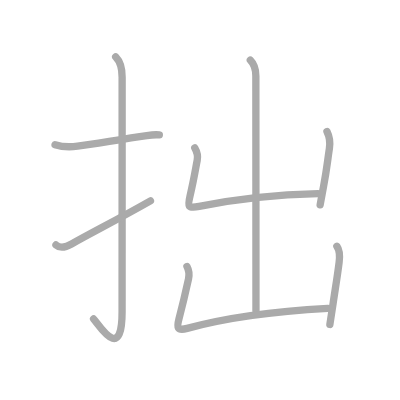
t = 0.00 s
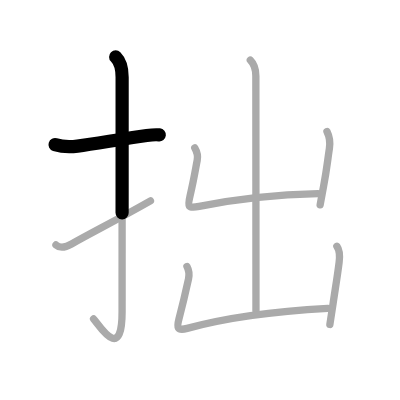
t = 1.50 s
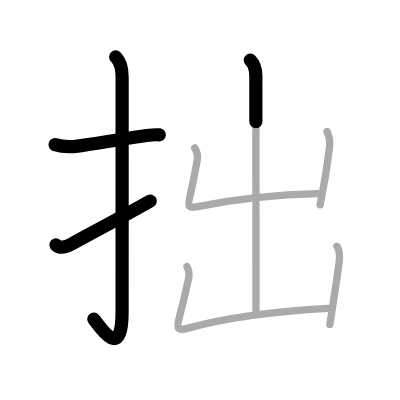
t = 3.25 s
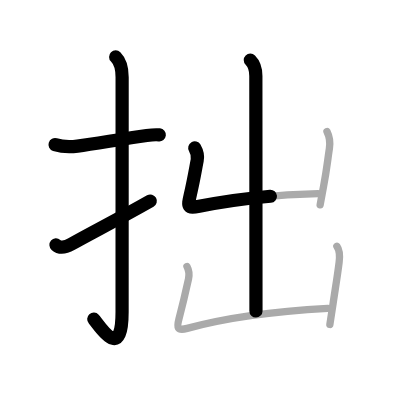
t = 4.75 s
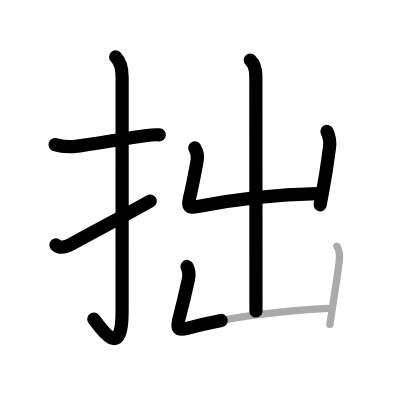
t = 6.50 s
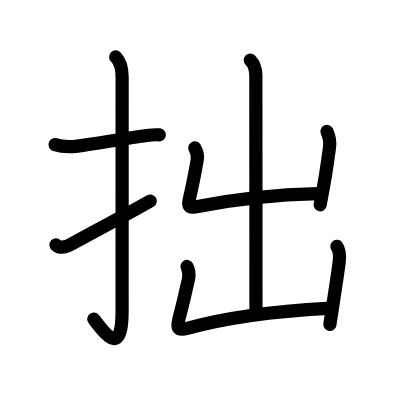
t = 8.00 s

The animated SVG that drew these frames (rendered in a browser with its animation timeline set to each time). Animation: 8 SMIL elements (animate=8); one cycle of 8.00 s.

<?xml version="1.0" standalone="no"?>
<!DOCTYPE svg PUBLIC "-//W3C//DTD SVG 1.1//EN"   "http://www.w3.org/Graphics/SVG/1.1/DTD/svg11.dtd">
<svg width="400px" height="400px"  version="1.1" xmlns="http://www.w3.org/2000/svg">
  <defs>
    <marker id="Triangle" viewBox="0 0 10 10" refX="0" refY="5" markerUnits="strokeWidth" markerWidth="3" style="stroke-opacity:0%;fill:#aaaaaa;" markerHeight="2" orient="auto">
      <path d="M 0 0 L 10 5 L 0 10 z" />
    </marker>
    
    <marker id="Arrow" viewBox="0 0 10 10" refX="5" refY="5" markerUnits="strokeWidth" markerWidth="1.8" style="stroke-opacity:0%;fill:#770000;" markerHeight="2" orient="auto">
      <path d="M 0 4 L 6 4 L 4 1 L 10 5 L 4 9 L 6 6 L 0 6 z" />
        <circle cx="5" cy="5" r="5" />
      </marker>
    
    <marker id="TriangleRed" viewBox="0 0 10 10" refX="0" refY="5" markerUnits="strokeWidth" markerWidth="3" style="stroke-opacity:0%;fill:#CC0000;" markerHeight="2" orient="auto">
      <path d="M 0 0 L 10 5 L 0 10 z" />
    </marker>
    
    <marker id="ArrowRed" viewBox="0 0 10 10" refX="5" refY="5" markerUnits="strokeWidth" markerWidth="1.8" style="stroke-opacity:0%;fill:#CC0000;" markerHeight="2" orient="auto">
      <path d="M 0 4 L 6 4 L 4 1 L 10 5 L 4 9 L 6 6 L 0 6 z" />
        <circle cx="5" cy="5" r="5" />
      </marker>
    
  </defs>
  
  <path style="fill:#ffffff; fill-opacity:100%; fill-rule:evenodd; stroke-width:0;" d="M 0 0 L 400px 0 L 400px 400px L 0 400px L 0 0" />

  <g transform="scale(3.6697247706422 3.6697247706422)">
<path style="fill:none; fill-opacity:0%; fill-rule:evenodd; stroke:#aaaaaa; stroke-opacity:100%; stroke-width: 1.5pt; stroke-linejoin:round; stroke-linecap:round;" d="M15 39.42c2.25 0.71 4.24 0.65 6.13 0.4c4.86-0.63 12.06-1.95 18.86-2.89c1.06-0.15 2.27-0.3 3.43-0.17"></path>
<path style="fill:none; fill-opacity:0%; fill-rule:evenodd; stroke:#aaaaaa; stroke-opacity:100%; stroke-width: 1.5pt; stroke-linejoin:round; stroke-linecap:round;" d="M31.52 15.5c1.18 1.18 1.76 3 1.76 5.52c0 15.23-0.01 52.46-0.01 63.9c0 14.25-6.32 3.53-7.77 2"></path>
<path style="fill:none; fill-opacity:0%; fill-rule:evenodd; stroke:#aaaaaa; stroke-opacity:100%; stroke-width: 1.5pt; stroke-linejoin:round; stroke-linecap:round;" d="M15.25 66.75c1 0.88 2.25 0.88 4.25-0.25C25.15 63.32 31.75 60 41 54.75"></path>
<path style="fill:none; fill-opacity:0%; fill-rule:evenodd; stroke:#aaaaaa; stroke-opacity:100%; stroke-width: 1.5pt; stroke-linejoin:round; stroke-linecap:round;" d="M68.21 16.38c1.2 1.2 1.51 2.74 1.51 4.3c0 0.86 0.03 55.42 0.03 64.07"></path>
<path style="fill:none; fill-opacity:0%; fill-rule:evenodd; stroke:#aaaaaa; stroke-opacity:100%; stroke-width: 1.5pt; stroke-linejoin:round; stroke-linecap:round;" d="M53.07 40.3c0.55 0.95 0.93 2.08 0.67 3.38c-0.46 2.33-0.89 5.18-1.93 9.59c-0.72 3.06-0.69 3.59 2.47 2.95c9.85-1.97 21.22-3.22 32.38-3.47"></path>
<path style="fill:none; fill-opacity:0%; fill-rule:evenodd; stroke:#aaaaaa; stroke-opacity:100%; stroke-width: 1.5pt; stroke-linejoin:round; stroke-linecap:round;" d="M89.1 35.83c0.78 1.55 0.9 3.05 0.66 4.64c-0.62 4.1-0.65 5.25-1.59 10.32c-0.25 1.37-0.56 3.01-0.93 5.04"></path>
<path style="fill:none; fill-opacity:0%; fill-rule:evenodd; stroke:#aaaaaa; stroke-opacity:100%; stroke-width: 1.5pt; stroke-linejoin:round; stroke-linecap:round;" d="M50.95 72.62c0.55 1.01 0.67 2.22 0.42 3.38c-0.74 3.37-1.29 5.89-2.6 10.88c-0.63 2.4-0.5 3.35 2.22 2.6C63.62 86 78 84.62 89.33 84.02"></path>
<path style="fill:none; fill-opacity:0%; fill-rule:evenodd; stroke:#aaaaaa; stroke-opacity:100%; stroke-width: 1.5pt; stroke-linejoin:round; stroke-linecap:round;" d="M91.8 67.11c0.83 1.14 0.83 2.64 0.61 4.39c-0.54 4.3-1.05 7.14-1.62 11.05c-0.26 1.79-0.55 3.7-0.9 5.87"></path>

<path style="fill:none; fill-opacity:0%; fill-rule:evenodd; stroke:#000000; stroke-opacity:100%; stroke-width: 2.7pt; stroke-linejoin:round; stroke-linecap:round;" d="M15 39.42c2.25 0.71 4.24 0.65 6.13 0.4c4.86-0.63 12.06-1.95 18.86-2.89c1.06-0.15 2.27-0.3 3.43-0.17" pathLength="100" stroke-dashoffset="100" stroke-dasharray="100 105"><animate id="dashAnim1" attributeName="stroke-dashoffset" from="100" to="0" dur="1s" calcMode="linear" fill="freeze"/></path>
<path style="fill:none; fill-opacity:0%; fill-rule:evenodd; stroke:#000000; stroke-opacity:100%; stroke-width: 2.7pt; stroke-linejoin:round; stroke-linecap:round;" d="M31.52 15.5c1.18 1.18 1.76 3 1.76 5.52c0 15.23-0.01 52.46-0.01 63.9c0 14.25-6.32 3.53-7.77 2" pathLength="100" stroke-dashoffset="100" stroke-dasharray="100 105"><animate id="dashAnim2" attributeName="stroke-dashoffset" from="100" to="0" dur="1s" calcMode="linear" begin="dashAnim1.end" fill="freeze"/></path>
<path style="fill:none; fill-opacity:0%; fill-rule:evenodd; stroke:#000000; stroke-opacity:100%; stroke-width: 2.7pt; stroke-linejoin:round; stroke-linecap:round;" d="M15.25 66.75c1 0.88 2.25 0.88 4.25-0.25C25.15 63.32 31.75 60 41 54.75" pathLength="100" stroke-dashoffset="100" stroke-dasharray="100 105"><animate id="dashAnim3" attributeName="stroke-dashoffset" from="100" to="0" dur="1s" calcMode="linear" begin="dashAnim2.end" fill="freeze"/></path>
<path style="fill:none; fill-opacity:0%; fill-rule:evenodd; stroke:#000000; stroke-opacity:100%; stroke-width: 2.7pt; stroke-linejoin:round; stroke-linecap:round;" d="M68.21 16.38c1.2 1.2 1.51 2.74 1.51 4.3c0 0.86 0.03 55.42 0.03 64.07" pathLength="100" stroke-dashoffset="100" stroke-dasharray="100 105"><animate id="dashAnim4" attributeName="stroke-dashoffset" from="100" to="0" dur="1s" calcMode="linear" begin="dashAnim3.end" fill="freeze"/></path>
<path style="fill:none; fill-opacity:0%; fill-rule:evenodd; stroke:#000000; stroke-opacity:100%; stroke-width: 2.7pt; stroke-linejoin:round; stroke-linecap:round;" d="M53.07 40.3c0.55 0.95 0.93 2.08 0.67 3.38c-0.46 2.33-0.89 5.18-1.93 9.59c-0.72 3.06-0.69 3.59 2.47 2.95c9.85-1.97 21.22-3.22 32.38-3.47" pathLength="100" stroke-dashoffset="100" stroke-dasharray="100 105"><animate id="dashAnim5" attributeName="stroke-dashoffset" from="100" to="0" dur="1s" calcMode="linear" begin="dashAnim4.end" fill="freeze"/></path>
<path style="fill:none; fill-opacity:0%; fill-rule:evenodd; stroke:#000000; stroke-opacity:100%; stroke-width: 2.7pt; stroke-linejoin:round; stroke-linecap:round;" d="M89.1 35.83c0.78 1.55 0.9 3.05 0.66 4.64c-0.62 4.1-0.65 5.25-1.59 10.32c-0.25 1.37-0.56 3.01-0.93 5.04" pathLength="100" stroke-dashoffset="100" stroke-dasharray="100 105"><animate id="dashAnim6" attributeName="stroke-dashoffset" from="100" to="0" dur="1s" calcMode="linear" begin="dashAnim5.end" fill="freeze"/></path>
<path style="fill:none; fill-opacity:0%; fill-rule:evenodd; stroke:#000000; stroke-opacity:100%; stroke-width: 2.7pt; stroke-linejoin:round; stroke-linecap:round;" d="M50.95 72.62c0.55 1.01 0.67 2.22 0.42 3.38c-0.74 3.37-1.29 5.89-2.6 10.88c-0.63 2.4-0.5 3.35 2.22 2.6C63.62 86 78 84.62 89.33 84.02" pathLength="100" stroke-dashoffset="100" stroke-dasharray="100 105"><animate id="dashAnim7" attributeName="stroke-dashoffset" from="100" to="0" dur="1s" calcMode="linear" begin="dashAnim6.end" fill="freeze"/></path>
<path style="fill:none; fill-opacity:0%; fill-rule:evenodd; stroke:#000000; stroke-opacity:100%; stroke-width: 2.7pt; stroke-linejoin:round; stroke-linecap:round;" d="M91.8 67.11c0.83 1.14 0.83 2.64 0.61 4.39c-0.54 4.3-1.05 7.14-1.62 11.05c-0.26 1.79-0.55 3.7-0.9 5.87" pathLength="100" stroke-dashoffset="100" stroke-dasharray="100 105"><animate id="dashAnim8" attributeName="stroke-dashoffset" from="100" to="0" dur="1s" calcMode="linear" begin="dashAnim7.end" fill="freeze"/></path>

</g>

</svg>  
          
